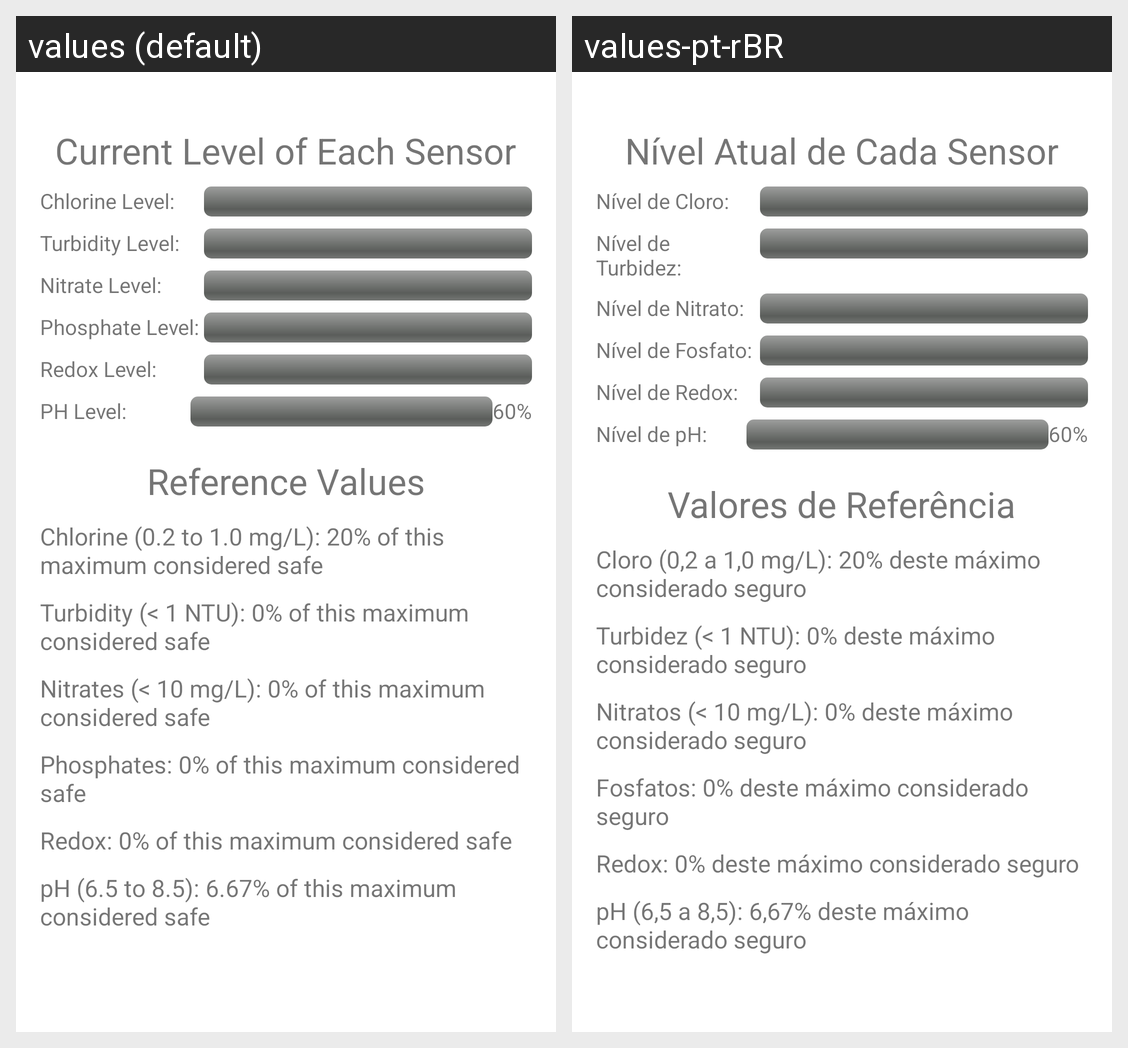

Translations of the strings shown on this Android screen, per locale in the grid:
Android screen res/layout/fragment_sensor.xml rendered under 2 locales, left to right: values (default), values-pt-rBR. Device: Nexus 5 (rendered at 1080×1920; each locale shown at half size, 540×960, under a caption strip naming it); theme Theme.GS2SEMAndreNathalia.
Strings drawn on this screen, with the default value and each locale's value (text and hints the layout hard-codes, and strings that could not be matched under every locale, appear in the picture but are not listed):

current_sensor_level
  values: Current Level of Each Sensor
  values-pt-rBR: Nível Atual de Cada Sensor

chlorine_level
  values: Chlorine Level:
  values-pt-rBR: Nível de Cloro:

turbidity_level
  values: Turbidity Level:
  values-pt-rBR: Nível de Turbidez:

nitrate_level
  values: Nitrate Level:
  values-pt-rBR: Nível de Nitrato:

phosphate_level
  values: Phosphate Level:
  values-pt-rBR: Nível de Fosfato:

redox_level
  values: Redox Level:
  values-pt-rBR: Nível de Redox:

ph_level
  values: PH Level:
  values-pt-rBR: Nível de pH:

reference_values_title
  values: Reference Values
  values-pt-rBR: Valores de Referência

chlorine_reference
  values: Chlorine (0.2 to 1.0 mg/L): 20% of this maximum considered safe
  values-pt-rBR: Cloro (0,2 a 1,0 mg/L): 20% deste máximo considerado seguro

turbidity_reference
  values: Turbidity (< 1 NTU): 0% of this maximum considered safe
  values-pt-rBR: Turbidez (< 1 NTU): 0% deste máximo considerado seguro

nitrate_reference
  values: Nitrates (< 10 mg/L): 0% of this maximum considered safe
  values-pt-rBR: Nitratos (< 10 mg/L): 0% deste máximo considerado seguro

phosphate_reference
  values: Phosphates: 0% of this maximum considered safe
  values-pt-rBR: Fosfatos: 0% deste máximo considerado seguro

redox_reference
  values: Redox: 0% of this maximum considered safe
  values-pt-rBR: Redox: 0% deste máximo considerado seguro

ph_reference
  values: pH (6.5 to 8.5): 6.67% of this maximum considered safe
  values-pt-rBR: pH (6,5 a 8,5): 6,67% deste máximo considerado seguro
